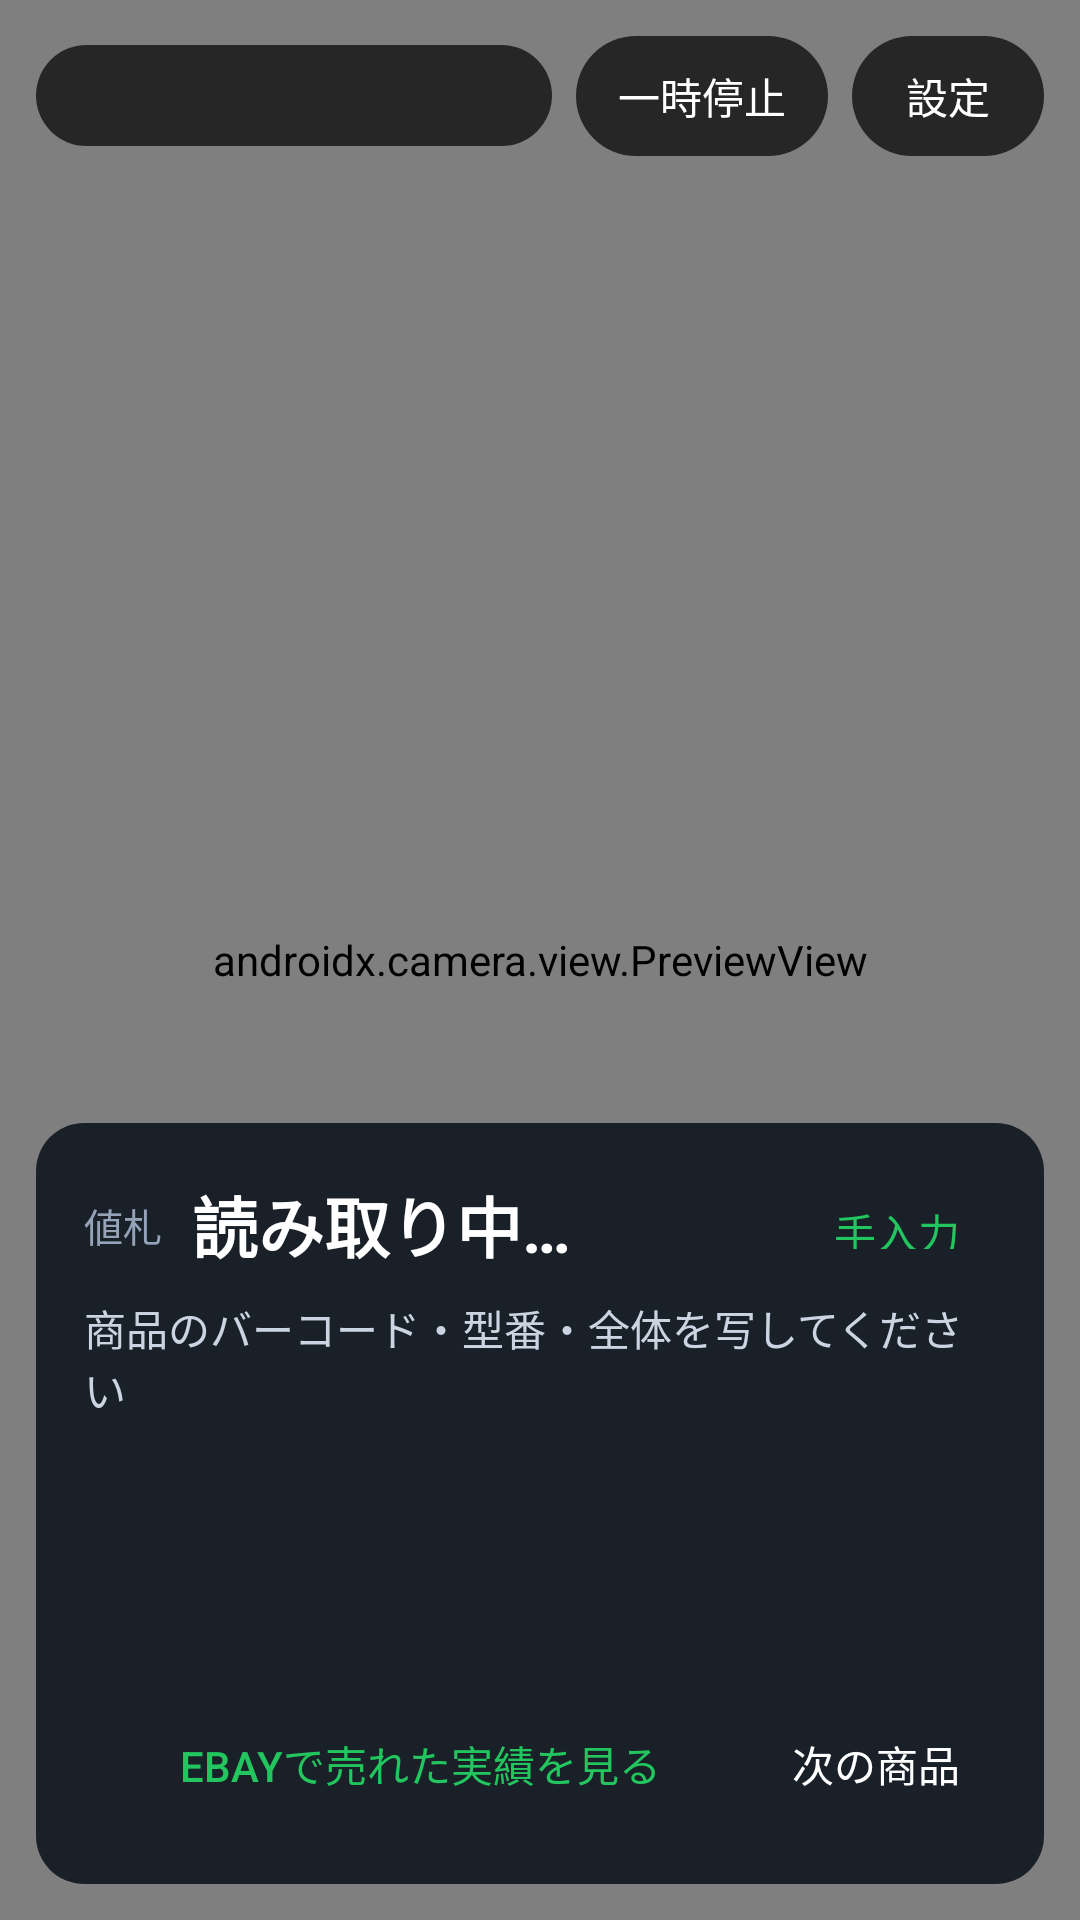

Produce the Android XML layout that renders to this screen, including the resource entries it uses.
<!-- AndroidManifest.xml: application theme AppTheme -->
<!-- res/layout/activity_main.xml -->
<?xml version="1.0" encoding="utf-8"?>
<FrameLayout xmlns:android="http://schemas.android.com/apk/res/android"
    android:layout_width="match_parent"
    android:layout_height="match_parent"
    android:background="#000000">

    <androidx.camera.view.PreviewView
        android:id="@+id/preview"
        android:layout_width="match_parent"
        android:layout_height="match_parent" />

    
    <LinearLayout
        android:id="@+id/topBar"
        android:layout_width="match_parent"
        android:layout_height="wrap_content"
        android:layout_gravity="top"
        android:gravity="center_vertical"
        android:orientation="horizontal"
        android:padding="12dp">

        <TextView
            android:id="@+id/status"
            android:layout_width="0dp"
            android:layout_height="wrap_content"
            android:layout_weight="1"
            android:background="@drawable/chip_bg"
            android:paddingHorizontal="14dp"
            android:paddingVertical="8dp"
            android:textColor="#FFFFFF"
            android:textSize="13sp" />

        <Button
            android:id="@+id/btnPause"
            style="?android:attr/buttonBarButtonStyle"
            android:layout_width="wrap_content"
            android:layout_height="40dp"
            android:layout_marginStart="8dp"
            android:background="@drawable/chip_bg"
            android:paddingHorizontal="14dp"
            android:text="一時停止"
            android:textColor="#FFFFFF" />

        <Button
            android:id="@+id/btnSettings"
            style="?android:attr/buttonBarButtonStyle"
            android:layout_width="wrap_content"
            android:layout_height="40dp"
            android:layout_marginStart="8dp"
            android:background="@drawable/chip_bg"
            android:paddingHorizontal="14dp"
            android:text="設定"
            android:textColor="#FFFFFF" />
    </LinearLayout>

    
    <LinearLayout
        android:id="@+id/alertBox"
        android:layout_width="match_parent"
        android:layout_height="wrap_content"
        android:layout_gravity="top"
        android:layout_marginHorizontal="16dp"
        android:layout_marginTop="72dp"
        android:background="@drawable/alert_bg"
        android:orientation="vertical"
        android:padding="16dp"
        android:visibility="gone">

        <TextView
            android:id="@+id/alertTitle"
            android:layout_width="match_parent"
            android:layout_height="wrap_content"
            android:textColor="#FFFFFF"
            android:textSize="26sp"
            android:textStyle="bold" />

        <TextView
            android:id="@+id/alertBody"
            android:layout_width="match_parent"
            android:layout_height="wrap_content"
            android:layout_marginTop="4dp"
            android:textColor="#FFFFFF"
            android:textSize="14sp" />
    </LinearLayout>

    
    <LinearLayout
        android:layout_width="match_parent"
        android:layout_height="wrap_content"
        android:layout_gravity="bottom"
        android:layout_margin="12dp"
        android:background="@drawable/card_bg"
        android:orientation="vertical"
        android:padding="16dp">

        <LinearLayout
            android:layout_width="match_parent"
            android:layout_height="wrap_content"
            android:gravity="center_vertical"
            android:orientation="horizontal">

            <TextView
                android:layout_width="wrap_content"
                android:layout_height="wrap_content"
                android:text="値札"
                android:textColor="#94A3B8"
                android:textSize="13sp" />

            <TextView
                android:id="@+id/price"
                android:layout_width="0dp"
                android:layout_height="wrap_content"
                android:layout_marginStart="10dp"
                android:layout_weight="1"
                android:text="読み取り中…"
                android:textColor="#FFFFFF"
                android:textSize="22sp"
                android:textStyle="bold" />

            <Button
                android:id="@+id/btnEditPrice"
                style="?android:attr/buttonBarButtonStyle"
                android:layout_width="wrap_content"
                android:layout_height="36dp"
                android:text="手入力"
                android:textColor="#22C55E" />
        </LinearLayout>

        <TextView
            android:id="@+id/target"
            android:layout_width="match_parent"
            android:layout_height="wrap_content"
            android:layout_marginTop="6dp"
            android:text="商品のバーコード・型番・全体を写してください"
            android:textColor="#CBD5E1"
            android:textSize="14sp" />

        <TextView
            android:id="@+id/market"
            android:layout_width="match_parent"
            android:layout_height="wrap_content"
            android:layout_marginTop="6dp"
            android:textColor="#FFFFFF"
            android:textSize="15sp" />

        <TextView
            android:id="@+id/profit"
            android:layout_width="match_parent"
            android:layout_height="wrap_content"
            android:layout_marginTop="2dp"
            android:textColor="#FFFFFF"
            android:textSize="24sp"
            android:textStyle="bold" />

        <TextView
            android:id="@+id/samples"
            android:layout_width="match_parent"
            android:layout_height="wrap_content"
            android:layout_marginTop="6dp"
            android:maxLines="3"
            android:ellipsize="end"
            android:textColor="#94A3B8"
            android:textSize="12sp" />

        <LinearLayout
            android:layout_width="match_parent"
            android:layout_height="wrap_content"
            android:layout_marginTop="8dp"
            android:orientation="horizontal">

            <Button
                android:id="@+id/btnSold"
                style="?android:attr/buttonBarButtonStyle"
                android:layout_width="0dp"
                android:layout_height="wrap_content"
                android:layout_weight="1"
                android:enabled="false"
                android:text="eBayで売れた実績を見る"
                android:textColor="#22C55E" />

            <Button
                android:id="@+id/btnNext"
                style="?android:attr/buttonBarButtonStyle"
                android:layout_width="wrap_content"
                android:layout_height="wrap_content"
                android:text="次の商品"
                android:textColor="#FFFFFF" />
        </LinearLayout>
    </LinearLayout>
</FrameLayout>
<!-- resources referenced by this layout -->
<resources>
  <!-- drawable alert_bg (drawable) -->
  <shape xmlns:android="http://schemas.android.com/apk/res/android">
      <solid android:color="#F016A34A" />
      <corners android:radius="16dp" />
      <stroke android:width="3dp" android:color="#FFFFFF" />
  </shape>
  <!-- drawable card_bg (drawable) -->
  <shape xmlns:android="http://schemas.android.com/apk/res/android">
      <solid android:color="#E60F1720" />
      <corners android:radius="16dp" />
  </shape>
  <!-- drawable chip_bg (drawable) -->
  <shape xmlns:android="http://schemas.android.com/apk/res/android">
      <solid android:color="#B3000000" />
      <corners android:radius="20dp" />
  </shape>
  <style name="AppTheme" parent="Theme.AppCompat.NoActionBar">
          <item name="android:statusBarColor">#000000</item>
          <item name="android:navigationBarColor">#000000</item>
          <item name="android:windowBackground">#0F1720</item>
          <item name="colorAccent">#22C55E</item>
      </style>
</resources>
